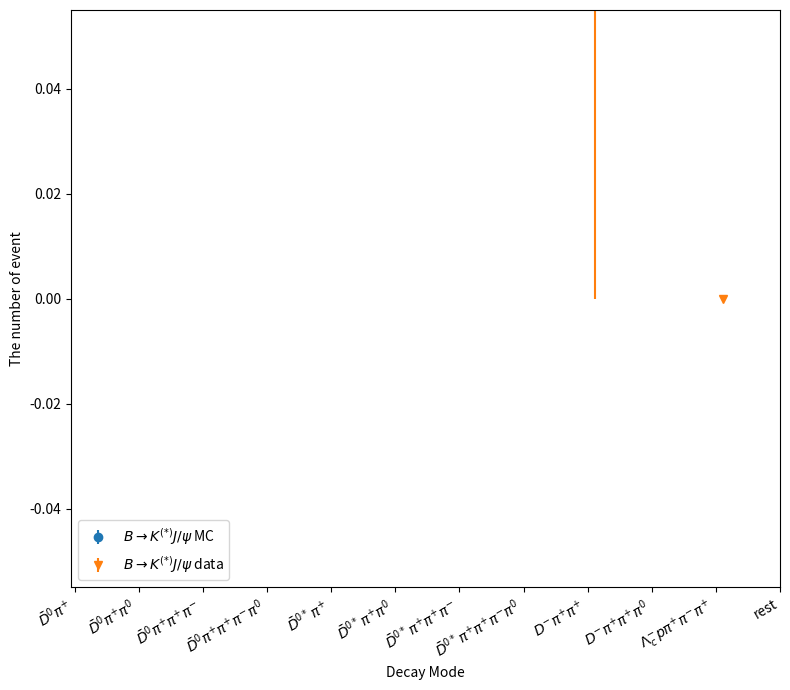
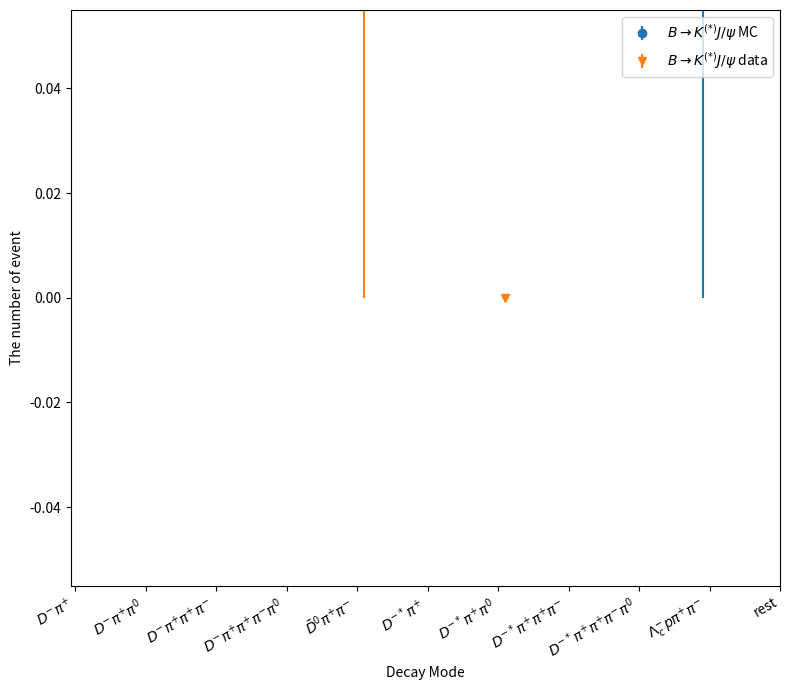

These figures' Python source, in order:
import numpy as np
import matplotlib.pyplot as plt
from matplotlib.transforms import ScaledTranslation

# Define a function to plot and save a dataset
def plot_and_save_data(x, y1, yerr1, y2, yerr2, filename, y1_label, y2_label, title):
    fig, ax = plt.subplots(figsize=(8, 7))

    trans1 = ax.transData + ScaledTranslation(-5/72, 0, fig.dpi_scale_trans)
    trans2 = ax.transData + ScaledTranslation(+5/72, 0, fig.dpi_scale_trans)
    er1 = ax.errorbar(x, y1, yerr=yerr1, marker="o", linestyle="none", transform=trans1, label=y1_label)
    er2 = ax.errorbar(x, y2, yerr=yerr2, marker="v", linestyle="none", transform=trans2, label=y2_label)

    # Rotate the x-axis labels by 45 degrees
    ax.set_xticks(x)
    ax.set_xticklabels(x, rotation=30, ha='right')

    # Add a title and labels for the axes
    ax.set_xlabel('Decay Mode')
    ax.set_ylabel('The number of event')

    ax.legend(loc='best')

    ax.text(0.02, 0.95, title, transform=ax.transAxes, color='black', fontsize=16)

    plt.tight_layout()

    # Save the figure as a PNG image
    plt.savefig(filename, dpi=300)
    #plt.show()
    plt.close()  # Close the figure to release resources

def print_ratio(y1, yerr1, y2, filename):
    ratios = [y1_value / y2_value for y1_value, y2_value in zip(y1, y2)]
    relative_uncertainties = [yerr1_value / y1_value if y1_value != 0 else 0 for yerr1_value, y1_value in zip(yerr1, y1)]
    with open(filename, "w") as file:
        file.write("%d\n"%len(y1))
        for y1_value, y2_value, ratio, relative_uncertainty in zip(y1, y2, ratios, relative_uncertainties):
            file.write(f"{y1_value} {y2_value} {ratio} {relative_uncertainty}\n")

# for Bplus
x = [r'$\bar{D}^{0}\pi^{+}$', \
     r'$\bar{D}^{0}\pi^{+}\pi^{0}$', \
     r'$\bar{D}^{0}\pi^{+}\pi^{+}\pi^{-}$', \
     r'$\bar{D}^{0}\pi^{+}\pi^{+}\pi^{-}\pi^{0}$', \
     r'$\bar{D}^{0*}\pi^{+}$', \
     r'$\bar{D}^{0*}\pi^{+}\pi^{0}$', \
     r'$\bar{D}^{0*}\pi^{+}\pi^{+}\pi^{-}$', \
     r'$\bar{D}^{0*}\pi^{+}\pi^{+}\pi^{-}\pi^{0}$', \
     r'$D^{-}\pi^{+}\pi^{+}$', \
     r'$D^{-}\pi^{+}\pi^{+}\pi^{0}$', \
     r'$\Lambda_{c}^{-}p\pi^{+}\pi^{-}\pi^{+}$', \
     'rest']

y1 = [10.684368, 19.391474, 24.522691, 23.743979, 7.527190, 6.315151, 9.438744, 9.124343, 2.794746, 7.105078, 4.052456, 16.443049] # for MC
yerr1 = [1.576302, 2.130635, 2.395113, 2.353409, 1.332362, 1.216427, 1.494003, 1.461631, 0.807755, 1.298241, 0.984307, 1.966945]

y2 = [14, 18, 19, 18, 5, 4, 6, 4, 1, 3, 0, 3] # for data
yerr2 = [3.741657, 4.242641, 4.358899, 4.242641, 2.236068, 2.000000, 2.449490, 2.000000, 1.000000, 1.732051, 0.000000, 1.732051]

plot_and_save_data(x, y1, yerr1, y2, yerr2, "Number_of_event_comparison_Bplus", r'$B \rightarrow K^{(*)} J/\psi$ MC', r'$B \rightarrow K^{(*)} J/\psi$ data', r'')

# for B zero
x = [r'$D^{-}\pi^{+}$', \
     r'$D^{-}\pi^{+}\pi^{0}$', \
     r'$D^{-}\pi^{+}\pi^{+}\pi^{-}$', \
     r'$D^{-}\pi^{+}\pi^{+}\pi^{-}\pi^{0}$', \
     r'$\bar{D}^{0}\pi^{+}\pi^{-}$', \
     r'$D^{-*}\pi^{+}$', \
     r'$D^{-*}\pi^{+}\pi^{0}$', \
     r'$D^{-*}\pi^{+}\pi^{+}\pi^{-}$', \
     r'$D^{-*}\pi^{+}\pi^{+}\pi^{-}\pi^{0}$', \
     r'$\Lambda_{c}^{-}p\pi^{+}\pi^{-}$', \
     'rest']

y1 = [1.151100, 2.808200, 5.221351, 3.611105, 1.625361, 1.638287, 4.687256, 4.058938, 5.170716, 0.242243, 2.841053] # for MC
yerr1 = [0.515020, 0.811083, 1.114129, 0.936695, 0.614536, 0.622160, 1.048546, 0.985517, 1.104165, 0.242243, 0.820572]

y2 = [2, 4, 3, 8, 1, 3, 0, 4, 2, 2, 3] # for data
yerr2 = [1.414214, 2.000000, 1.732051, 2.828427, 1.000000, 1.732051, 0, 2.000000, 1.414214, 1.414214, 1.732051]

plot_and_save_data(x, y1, yerr1, y2, yerr2, "Number_of_event_comparison_Bzero", r'$B \rightarrow K^{(*)} J/\psi$ MC', r'$B \rightarrow K^{(*)} J/\psi$ data', r'')
